Image classification data set "split" (NadaAlz/Deep-Learning on GitHub). Class labels (4): book, fork, pen, spoon.

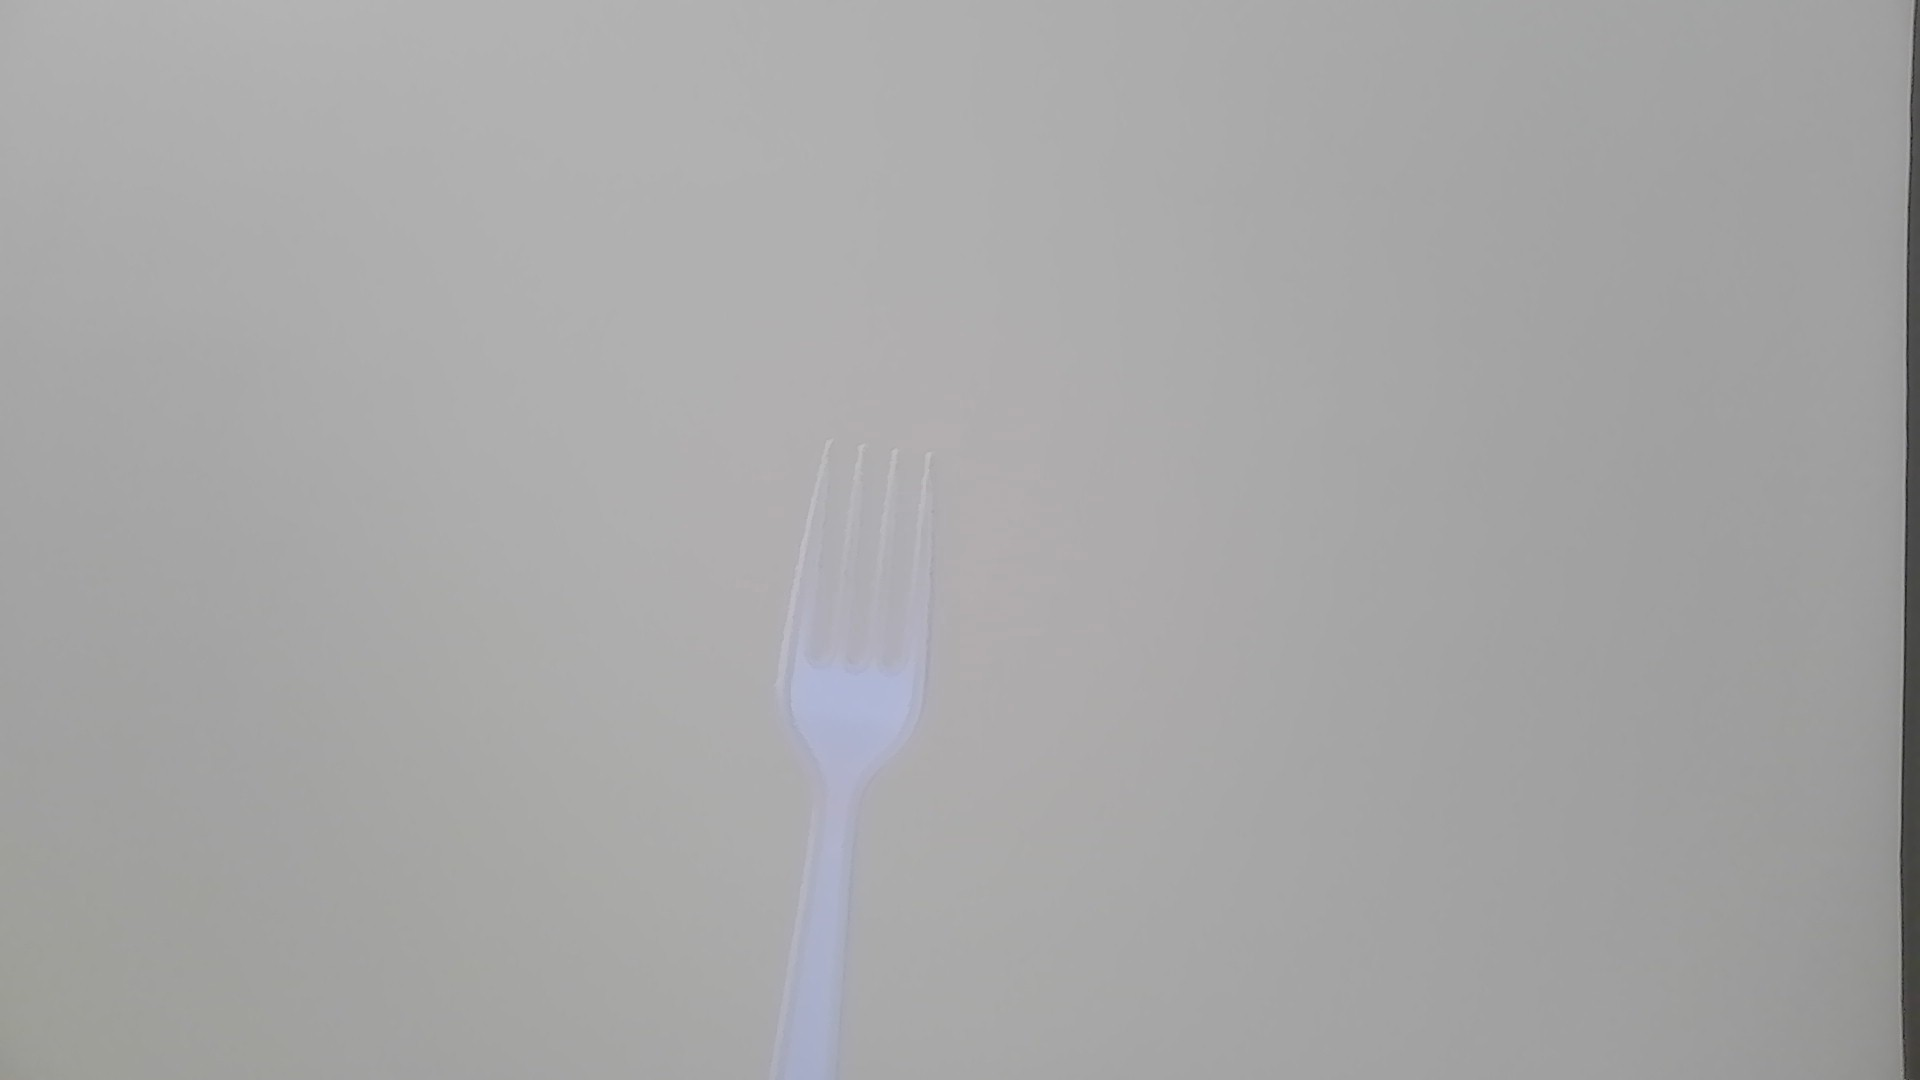
Label: fork

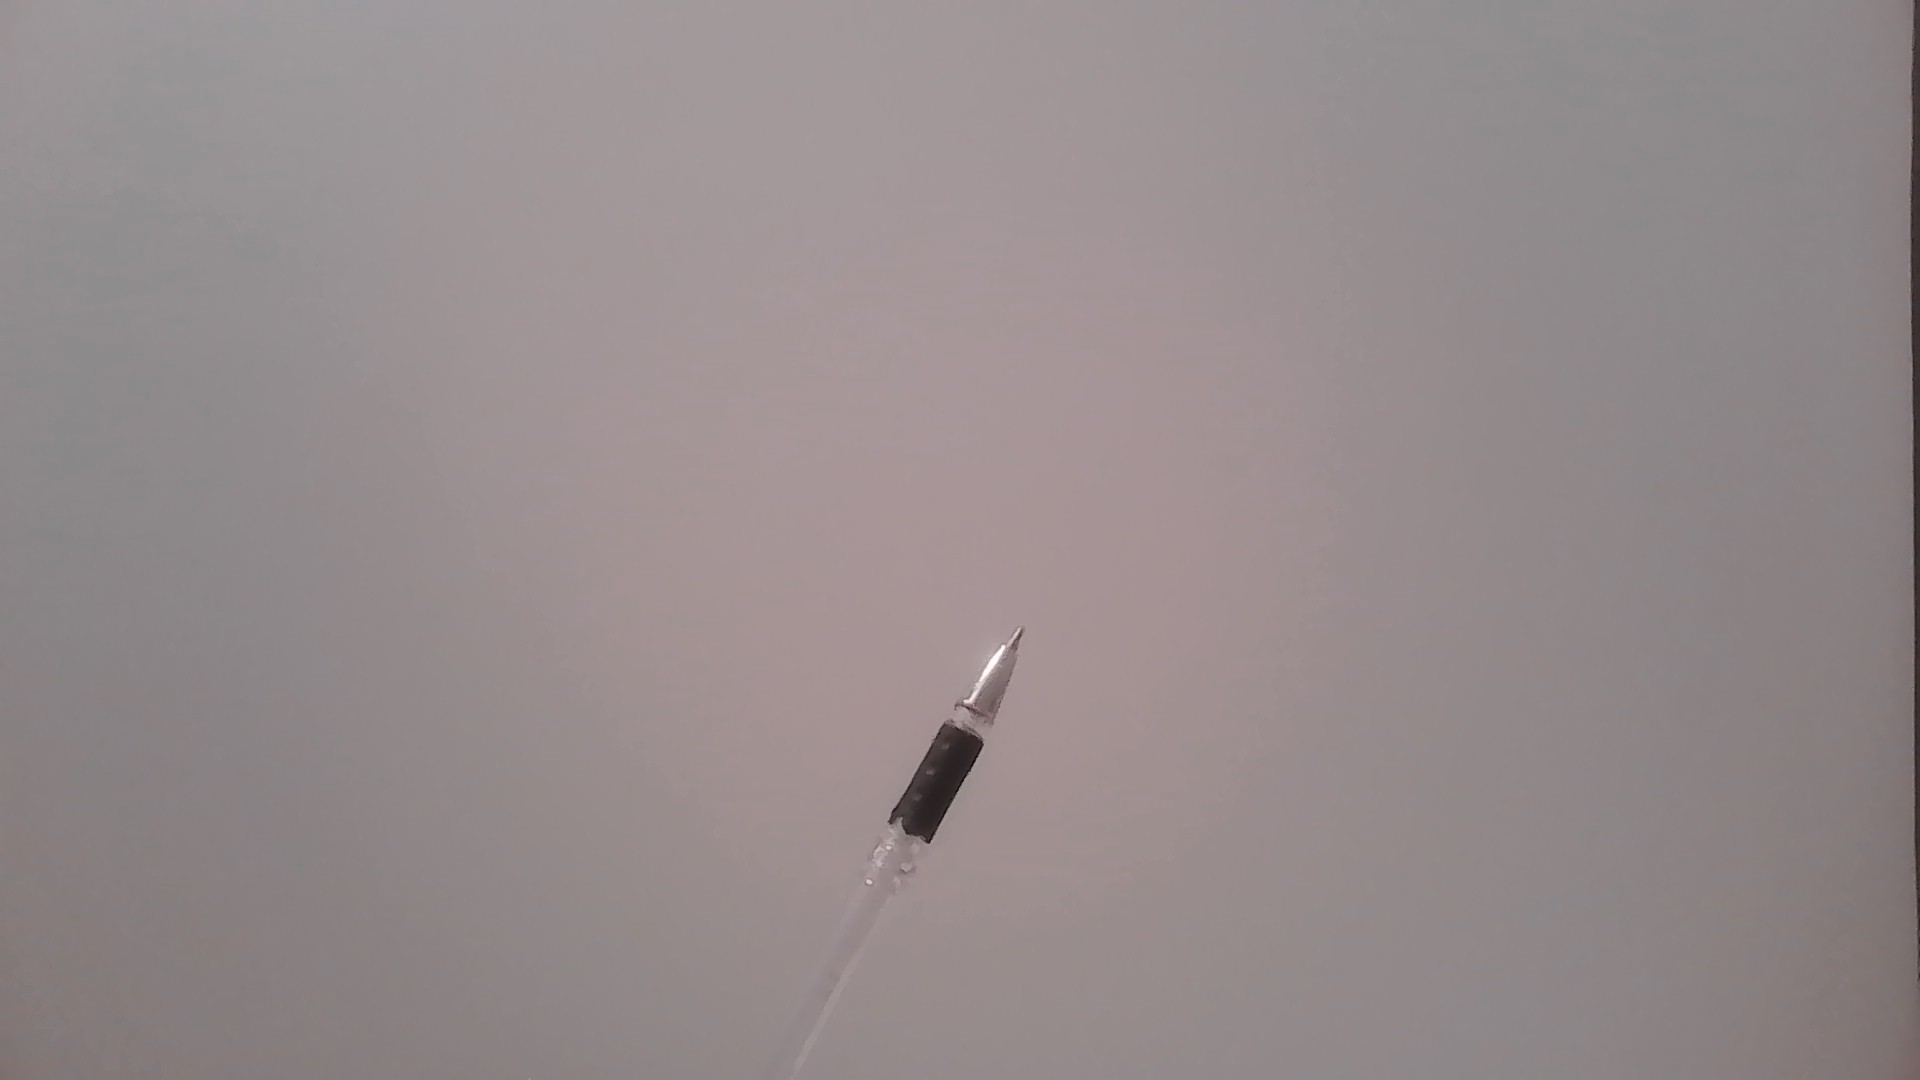
Label: pen

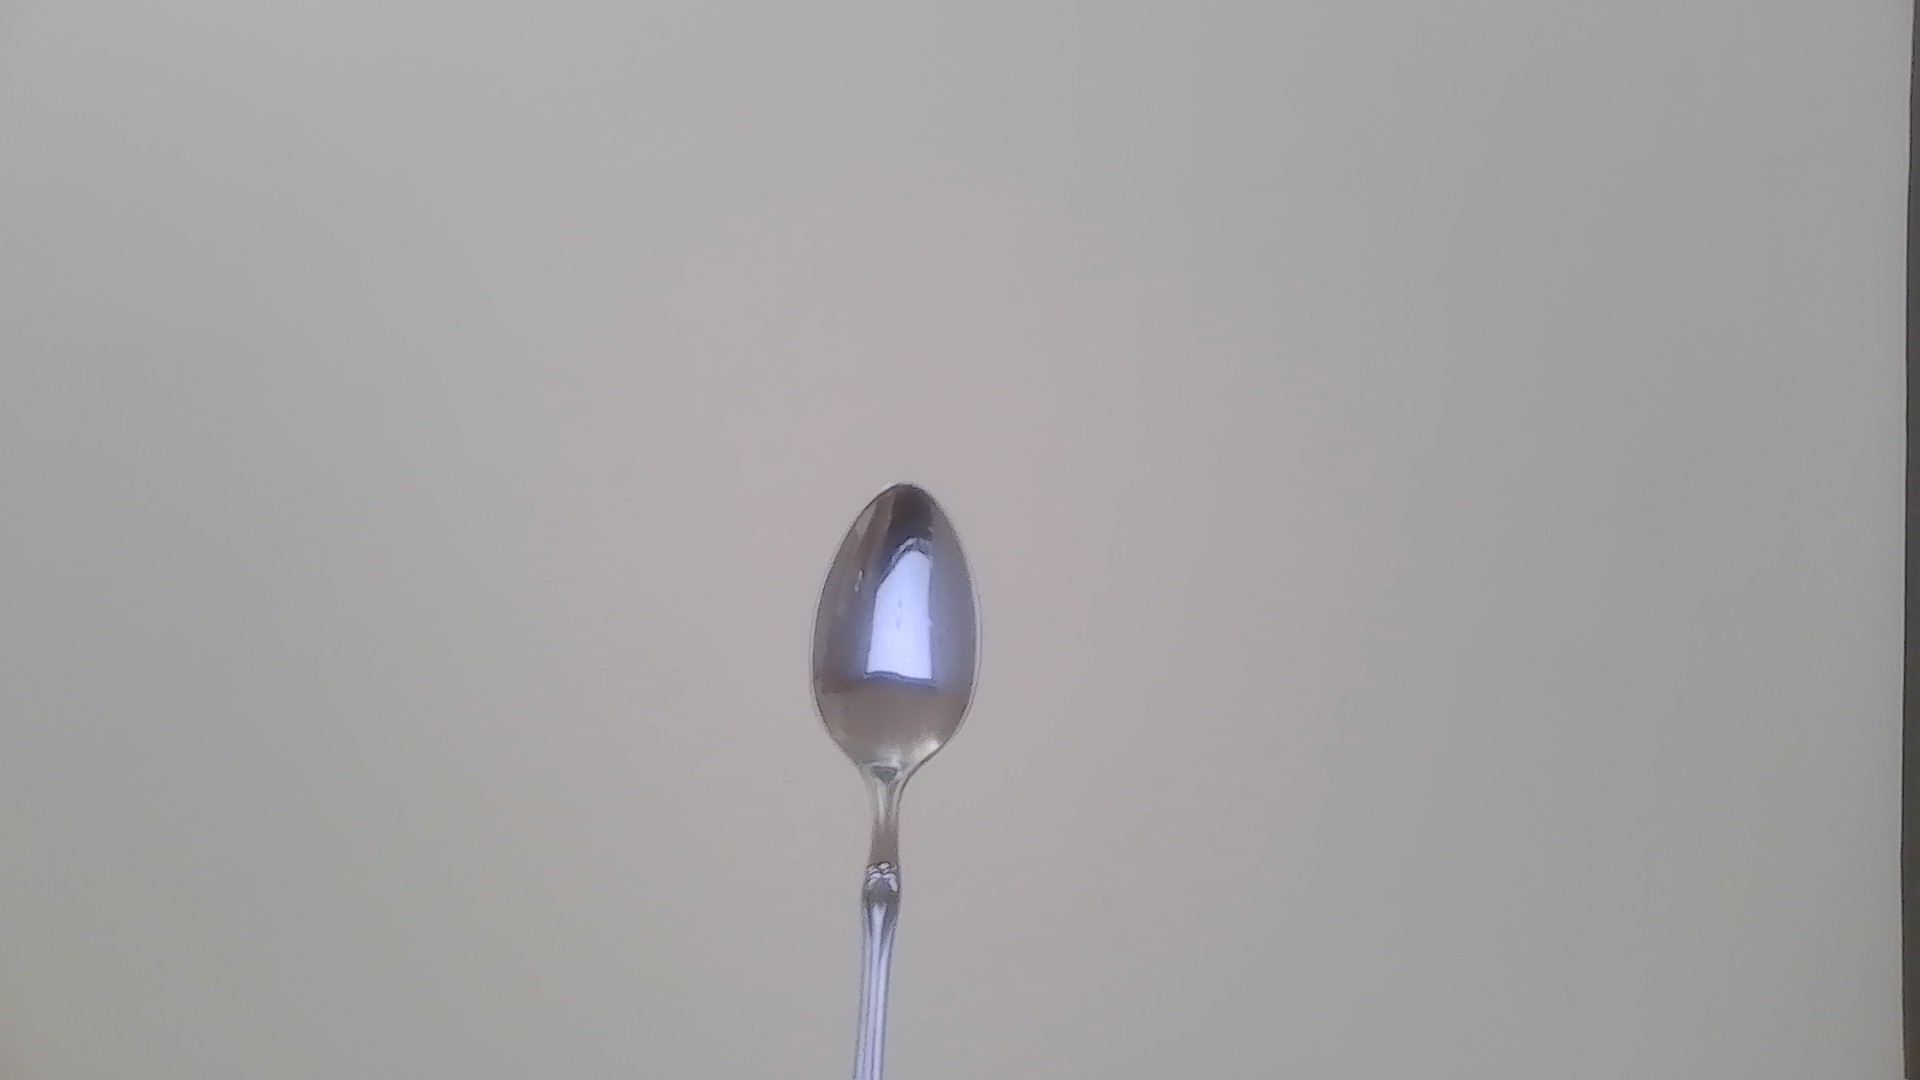
Label: spoon

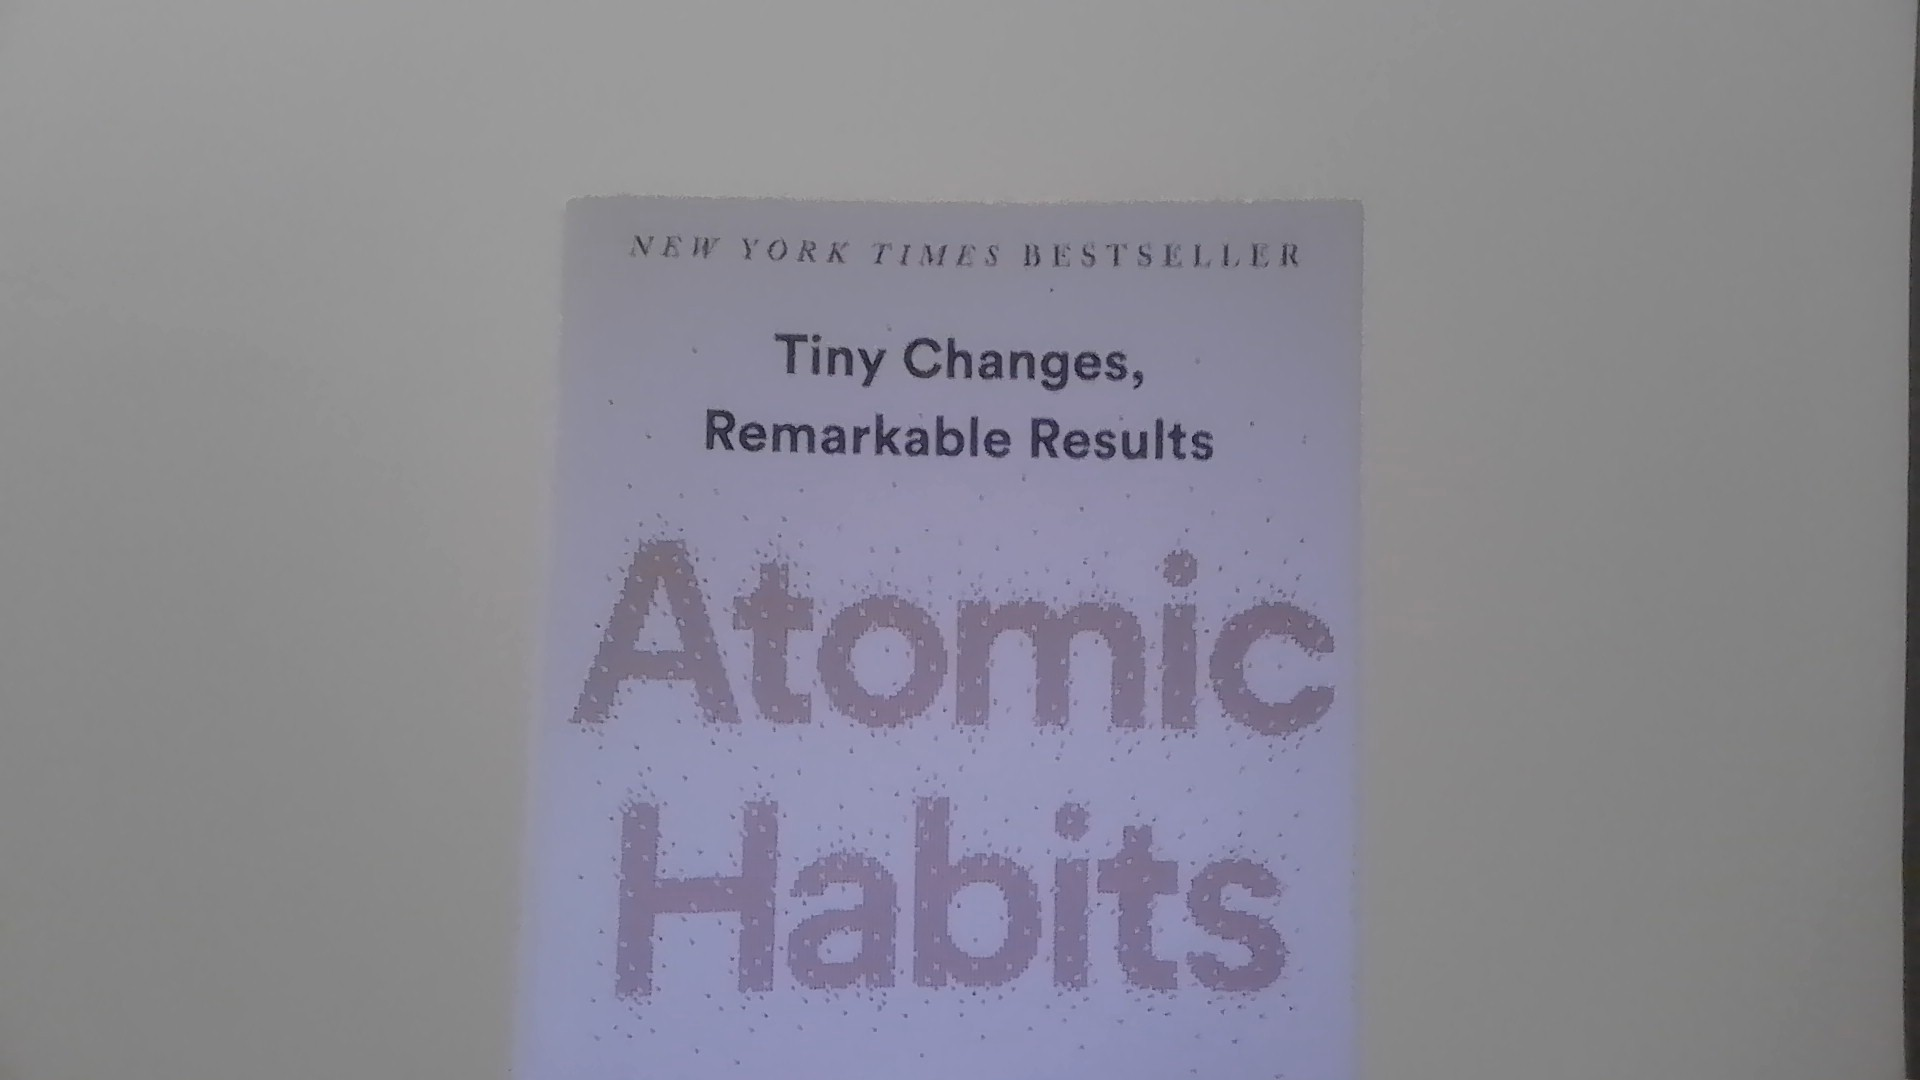
Label: book

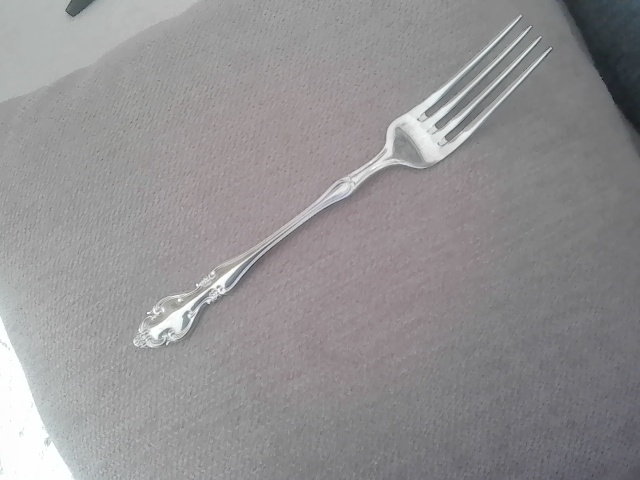
Label: fork

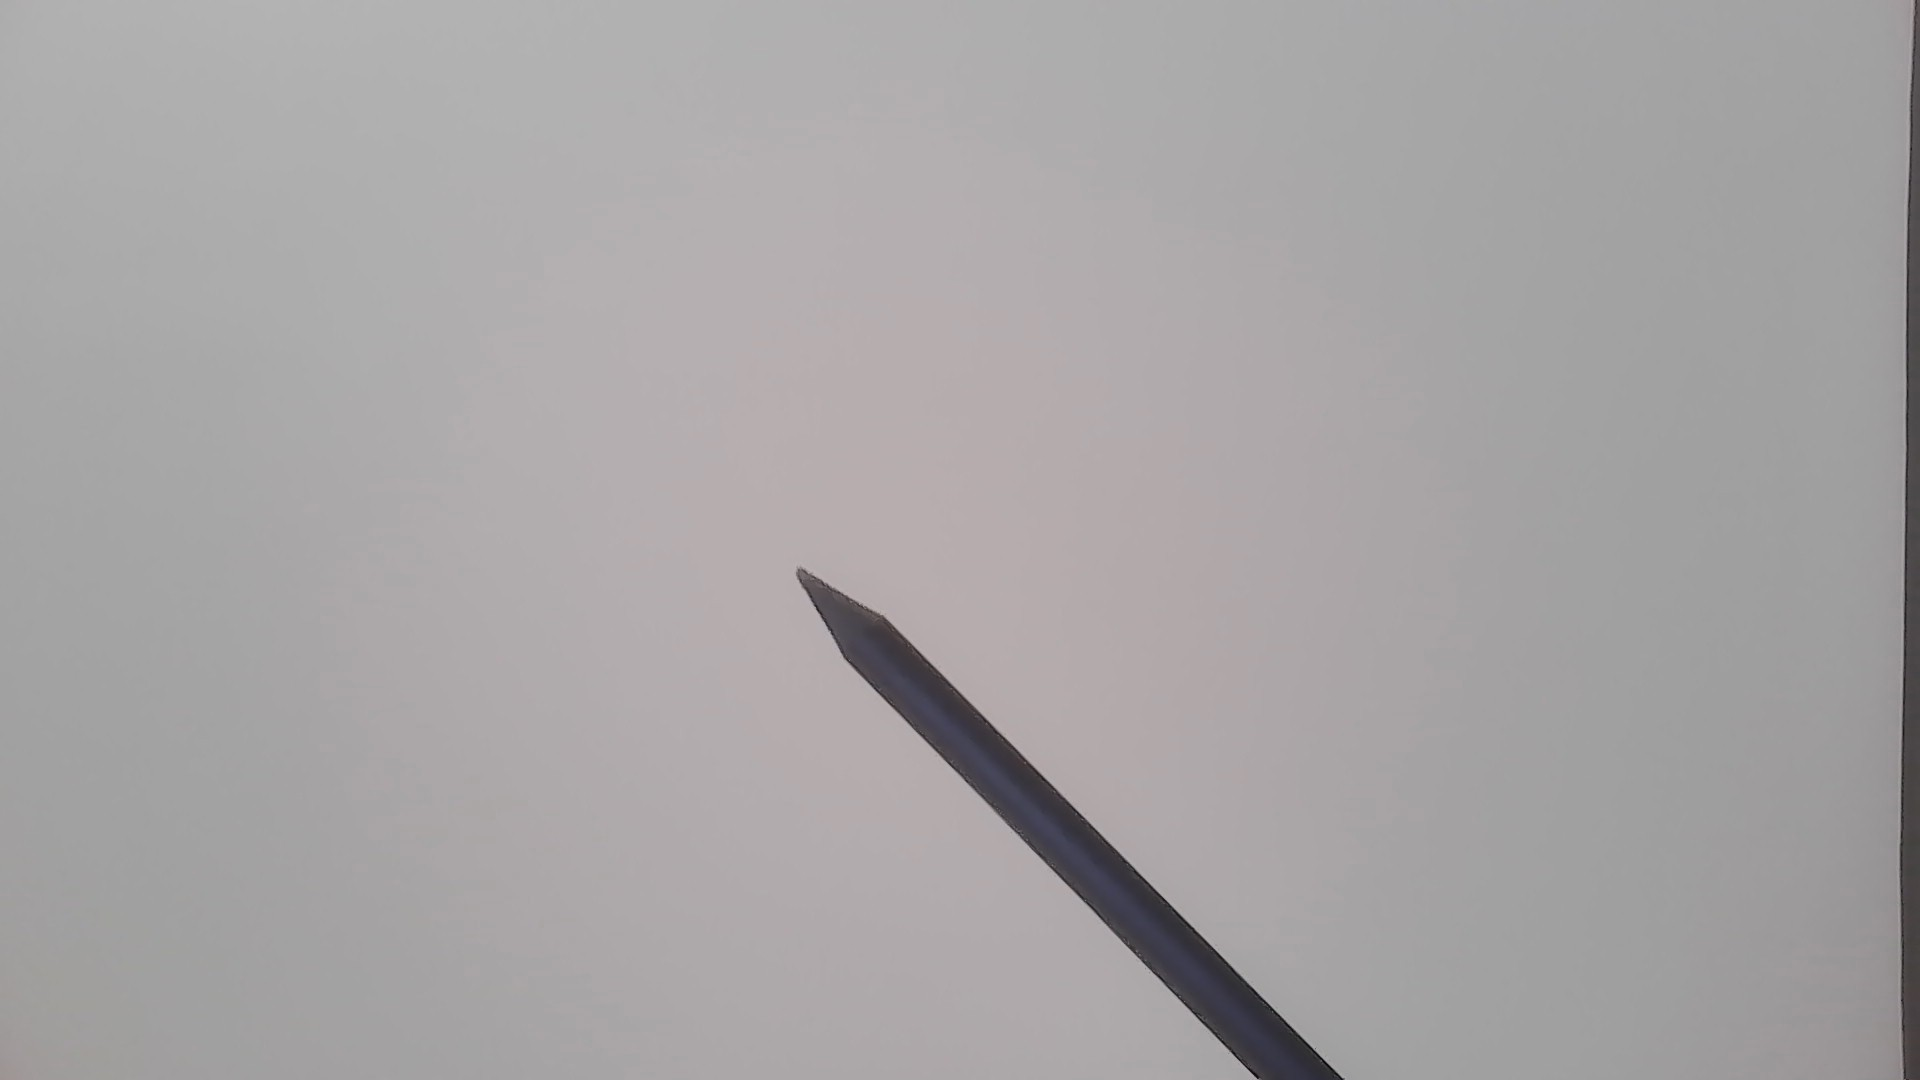
Label: pen
